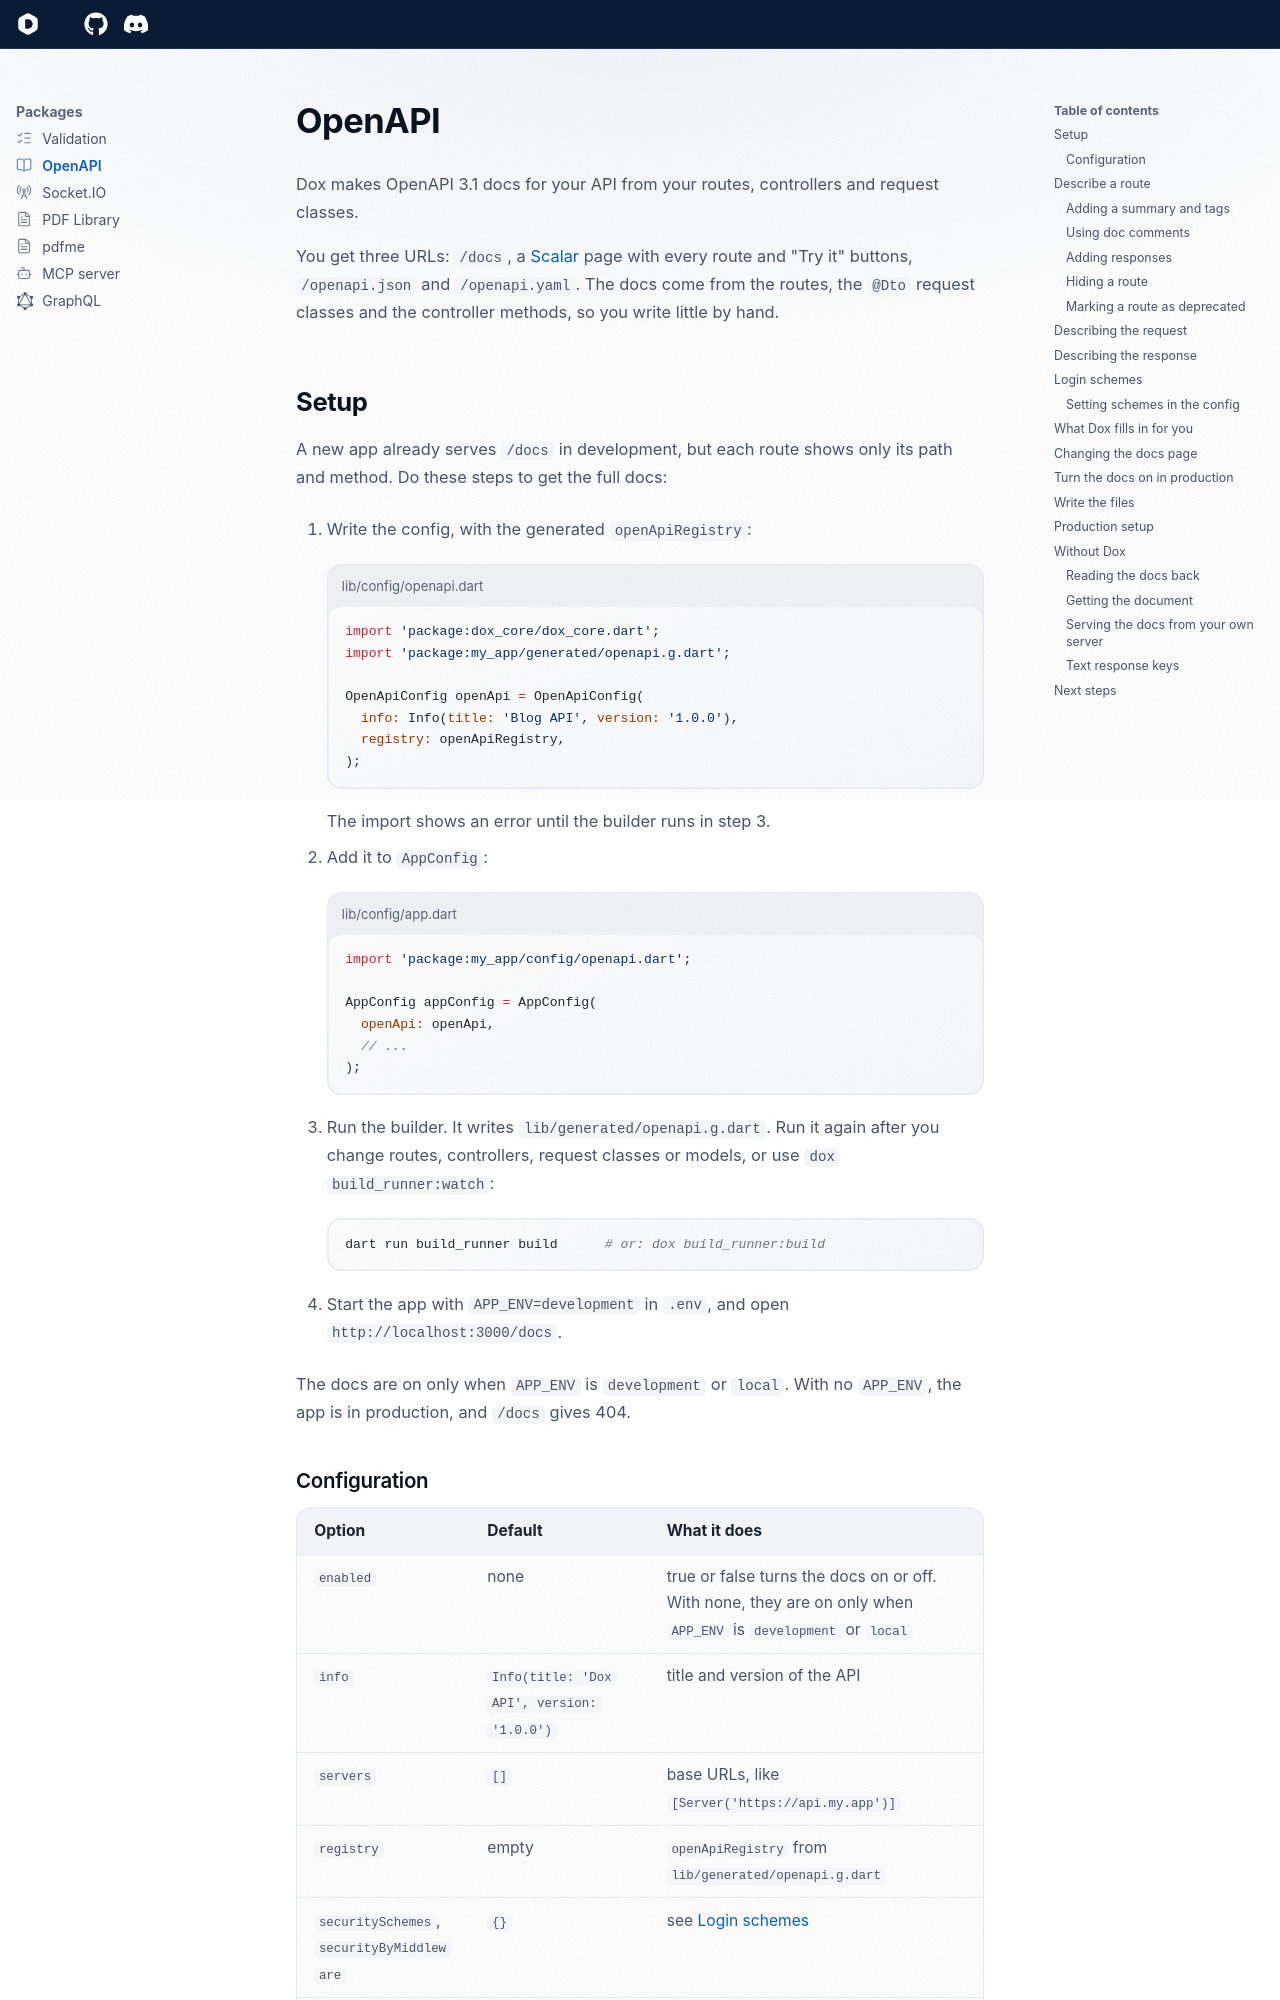

repository: dartondox/dox · page: latest/packages/openapi/index.html · generator: mkdocs

---
icon: lucide/book-open
---

# OpenAPI

Dox makes OpenAPI 3.1 docs for your API from your routes, controllers and request classes.

You get three URLs: `/docs`, a [Scalar](https://github.com/scalar/scalar) page with every route and "Try it" buttons, `/openapi.json` and `/openapi.yaml`. The docs come from the routes, the `@Dto` request classes and the controller methods, so you write little by hand.

## Setup

A new app already serves `/docs` in development, but each route shows only its path and method. Do these steps to get the full docs:

1. Write the config, with the generated `openApiRegistry`:

    ```dart title="lib/config/openapi.dart"
    import 'package:dox_core/dox_core.dart';
    import 'package:my_app/generated/openapi.g.dart';

    OpenApiConfig openApi = OpenApiConfig(
      info: Info(title: 'Blog API', version: '1.0.0'),
      registry: openApiRegistry,
    );
    ```

    The import shows an error until the builder runs in step 3.

2. Add it to `AppConfig`:

    ```dart title="lib/config/app.dart"
    import 'package:my_app/config/openapi.dart';

    AppConfig appConfig = AppConfig(
      openApi: openApi,
      // ...
    );
    ```

3. Run the builder. It writes `lib/generated/openapi.g.dart`. Run it again after you change routes, controllers, request classes or models, or use `dox build_runner:watch`:

    ```bash
    dart run build_runner build      # or: dox build_runner:build
    ```

4. Start the app with `APP_ENV=development` in `.env`, and open `http://localhost:3000/docs`.

The docs are on only when `APP_ENV` is `development` or `local`. With no `APP_ENV`, the app is in production, and `/docs` gives 404.
